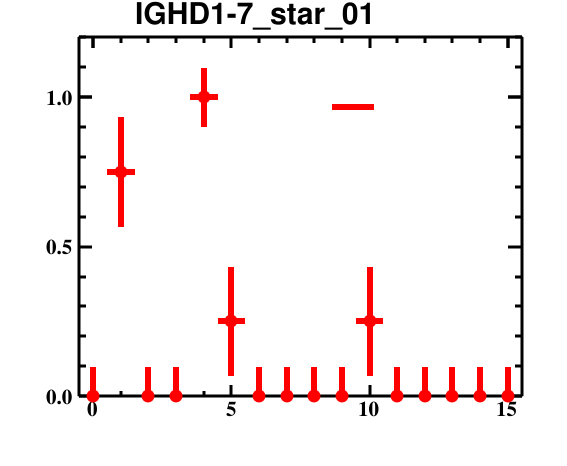

The table this chart was drawn from, first rows:
bin_low_edge, contents, binerror, xtitle, binlabel
-1.5, 0.0, 0.0, , 
-0.5, 0.0, 0.09863, , 
0.5, 0.75, 0.1831, , 
1.5, 0.0, 0.09863, , 
2.5, 0.0, 0.09863, , 
3.5, 1.0, 0.09863, , 
4.5, 0.25, 0.1831, , 
5.5, 0.0, 0.09863, , 
6.5, 0.0, 0.09863, , 
7.5, 0.0, 0.09863, , 
8.5, 0.0, 0.09863, , 
9.5, 0.25, 0.1831, , 
10.5, 0.0, 0.09863, , 
11.5, 0.0, 0.09863, , 
12.5, 0.0, 0.09863, , 
13.5, 0.0, 0.09863, , 
14.5, 0.0, 0.09863, , 
15.5, 0.0, 0.0, , 
